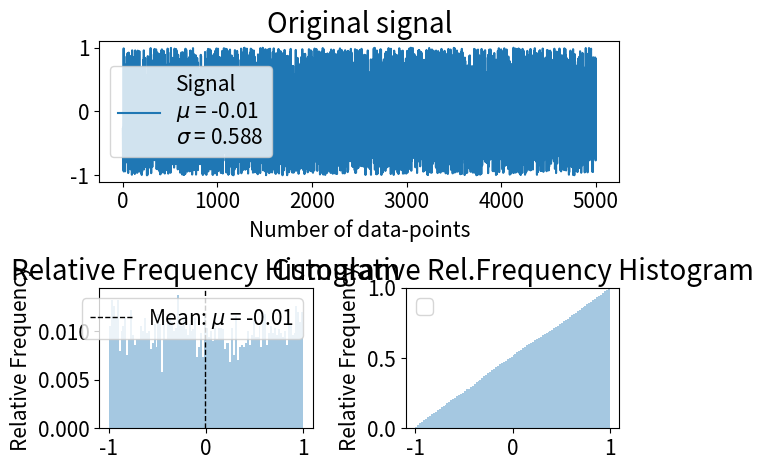

The matplotlib source for this figure: (Note: this script raises an exception after producing the figure.)
''' MODULE CONTAINING PLOTTING FUNCTIONS...
'''

import numpy as np
import matplotlib.pyplot as plt
import matplotlib.lines as mlines
import scipy
import seaborn as sns
import pandas as pd
import matplotlib.mlab as mlab



def r_squared(actual, ideal):
    ''' Calculate coefficient of determination (R2)
        actual - 1D-array of y-values of measured points
        ideal  - 1D-array of y-values of trendline (ideal) points
    '''
    actual_mean = np.mean(actual)
    ideal_dev = np.sum([(val - actual_mean)**2 for val in ideal])
    actual_dev = np.sum([(val - actual_mean)**2 for val in actual])

    return ideal_dev / actual_dev



def plot_pandas_scatter(df, x=[0], y=[1], saveName=None, xlabel=None, ylabel=None, title=None, trendlinemode=None, legendlabels=[None], N_DEVIATIONS=10,
                        xlim=None, ylim=None, ax=None, legend_location=0, draw_axes=False,
                        df_scatter_kwargs={'marker': "o", 'markersize': 6., 'style': '.', 'markeredgecolor': 'black', 'markeredgewidth': 0.2, 'legend': False},
                        axeslabel_fontsize=10., title_fontsize=20., axesvalues_fontsize=10., annotation_fontsize=10., legend_fontsize=8.):
    """
        df              - pandas.DataFrame timeseries for original hydrographs
        x, y            - list with keys or indexes of X and Y data columns
        saveName        - None, or string with figure name to be saved
        title           - title for figure
        xlabel          - None, or string for labeling x-axes
        ylabel          - None, or string for labeling y-axes
        trendlinemode   - 1, 2, 3 or None:
                            1    - draw trendlines using all data points
                            2    - draw trendlines using only <N_DEVIATIONS> data points, that are most farlying (see code)
                            3    - draw trendlines using all data points, and shift them to the most-far-lying points
                            None - do not draw trendline

        N_DEVIATIONS    - (used only if trenlinemode=2); int, (i.e. N_DEVIATIONS=10) create trend-lines based on this number of points
        legendlabels    - List of legendnames or [None]. If default ([None]) - standart names are used
        ylim         - None, or list for y-limits [ymin, ymax] of the plot. (i.e. ylim=[0., 1.])
        xlim         - None, or list for x-limits [xmin, xmax] of the plot. (i.e. xlim=[-0.5, 0.5])
        
    """
    if len(x) != len(y):
        raise ValueError('Number of keys for X and Y dimension should be equal. Got: {0} for X and {1} for y'.format(len(x), len(y)))
    
    print( "plotting scatter data...")

    # if no axes has been passed - create figure, and remember that is was created by _ax
    _ax = True
    if not ax:
        fig = plt.figure(tight_layout=True)
        _ax = False
        ax = fig.add_subplot(111)

    # plot scatter data....
    for xi, yi in zip(x, y):
        df.plot(x=xi, y=yi, ax=ax, **df_scatter_kwargs)


    # set some plot margins...
    minx, maxx = min([df[X].min() for X in x]), max([df[X].max() for X in x])
    miny, maxy = min([df[Y].min() for Y in y]), max([df[Y].max() for Y in y])
    x_5proc, y_5proc = abs(minx - maxx)*0.1, abs(miny - maxy)*0.1  # additinal 10% margins to make plot nicer
    ax.set_xlim([minx - x_5proc, maxx + x_5proc])
    ax.set_ylim([miny - y_5proc, maxy + y_5proc])
    # try to apply user defined plot-margins
    if ylim:
        miny = ylim[0]
        maxy = ylim[1]
        ax.set_ylim(ylim)
    if xlim:
        minx = xlim[0]
        maxx = xlim[1]
        ax.set_xlim(xlim)
    
    #draw axes
    if draw_axes:
        ax.axhline(0, color='black', linewidth=0.5)
        ax.axvline(0, color='black', linewidth=0.5)

    # now working with trendlines ...
    if trendlinemode:
        print( 'plotting trendlines...')
        # get colors...
        handles, labels = ax.get_legend_handles_labels()
        colors = list()
        for h in handles:
            colors.append(h.get_color())
        # trendline calculations...
        
        
        for i, X, Y, c in zip(xrange(len(x)), x, y, colors):
            
            # OVERWRITING STANDART DATA!!!
            # CAREFUKL HERE!
            df = df[np.isfinite(df[Y])]  # Select only rows that are not NaN in column Y
            

            print( '\t>>> {0}/{1}'.format(i+1, len(x)))
            # calc the trendline (it is simply a linear fitting)
            z = np.polyfit(df[X], df[Y], 1)
            p = np.poly1d(z)
            
            ideal = z[1] + (z[0] * df[X])
            r_sq = r_squared(df[Y], ideal)
            trendline_equation = 'y=%.3fx+(%.3f)' % (z[0], z[1])
            
            if trendlinemode == 1:
                ax.plot([minx, maxx], p([minx, maxx]), '-', lw=4., color=c, label='Trendline\n{0}\nr^2={1:.3f}'.format(trendline_equation, r_sq))
            
            else:  # if <trendlinemode> is 2 or 3

                # now find out the deviation of the points... above (!!!) the trendline...
                def ideal(value, z):
                    return z[1] + (z[0] * float(value))
                
                deviation_from_trendline = list()
                deviation_from_trendline_index = list()
                
                for index, currentY in enumerate(df[Y]):
                    currentX = df.ix[index, X]
                    deviation_from_trendline_i = currentY - ideal(currentX, z)
                    if deviation_from_trendline_i > 0.:  #
                        deviation_from_trendline.append(deviation_from_trendline_i)
                        deviation_from_trendline_index.append(index)


                if trendlinemode == 2:  # trendline of n-points...
                    # plot those maximum lines....

                    # now find <N_DEVIATIONS> maximum deviations...
                    list_indexes      = np.argsort( np.array(deviation_from_trendline) )[-N_DEVIATIONS:]
                    dataframe_indexes = [deviation_from_trendline_index[ind] for ind in list_indexes]

                    ERRORS  = df.ix[dataframe_indexes, :]
                    # ERRORS => XERRORS = df.ix[dataframe_indexes, X]
                    # ERRORS => YERRORS = df.ix[dataframe_indexes, Y]

                    # VISUALIZE POINTS THAT ARE USED FOR CREATING BORDER LINE
                    #ERRORS.plot(x=X, y=Y, ax=ax, marker="x", markersize=16., color='red', style='.', markeredgecolor='black', markeredgewidth=0.2, legend=False)
                    
                    # calc the trendline (it is simply a linear fitting)
                    z = np.polyfit(ERRORS[X], ERRORS[Y], 1)
                    p = np.poly1d(z)
                    
                    trendline_equation1 = 'y=%.3fx+(%.3f)' % (z[0], z[1])
                    #ax.plot([minx, maxx], p([minx, maxx]), '-', lw=0.8, color=c, label='trendline of {1} maximum \ndeviations above mean trendline\n{0}'.format(trendline_equation1, N_DEVIATIONS))
                    ax.plot([minx, maxx], p([minx, maxx]), '-', lw=0.8, color=c)

                elif trendlinemode == 3:  # shifted trendlines
                    # now find one maximum deviation...
                    N_DEVIATIONS = 1  # create lines based on N_DEVIATIONS points
                    
                    list_indexes = np.argsort( np.array(deviation_from_trendline) )[-N_DEVIATIONS:]  # now find 5 maximum deviations...
                    dataframe_indexes = [deviation_from_trendline_index[ind] for ind in list_indexes]

                    ERRORS  = df.ix[dataframe_indexes, :]
                    XERRORS = df.ix[dataframe_indexes, X]
                    YERRORS = df.ix[dataframe_indexes, Y]

                    # VISUALIZE POINTS THAT ARE USED FOR CREATING BORDER LINE
                    #ERRORS.plot(x=X, y=Y, ax=ax, marker="x", markersize=16., color='red', style='.', markeredgecolor='black', markeredgewidth=0.2, legend=False)
                    
                    # lift trendline up....
                    #   determine dy at current x
                    y_trendline = z[0]*XERRORS.iat[0] + z[1]
                    y_deviation = YERRORS.iat[0]
                    dy = y_deviation - y_trendline
                    z = np.array([z[0], z[1]+dy])  # shifting trendline by dy
                    
                    p = np.poly1d(z)  # shifted trendline
                    trendline_equation = 'y=%.3fx+(%.3f)' % (z[0], z[1])

                    #ax.plot([minx, maxx], p([minx, maxx]), '-', lw=0.8, color=c, label='Shifted trendline\n{0}'.format(trendline_equation))
                    ax.plot([minx, maxx], p([minx, maxx]), '-', lw=0.8, color=c)

    if not _ax: figManager = plt.get_current_fig_manager()
    if not _ax: figManager.window.showMaximized()

    ax.legend()
    
    if not trendlinemode:
        divisor = 1
    elif trendlinemode == 2:
        divisor = 3
    elif trendlinemode in [1, 3]:
        divisor = 2
    
    # setting legend labels
    handles, labels = ax.get_legend_handles_labels()
    for i in xrange(len(labels)/divisor):
        labels[i] = legendlabels[i] if legendlabels[0] else y[i]





    ax.legend(handles, labels, fontsize=legend_fontsize, loc=legend_location)
    ax.xaxis.grid(True, which='both')
    ax.yaxis.grid(True, which='both')
    if xlabel: ax.set_xlabel(xlabel, fontsize=axeslabel_fontsize)
    if ylabel: ax.set_ylabel(ylabel, fontsize=axeslabel_fontsize)
    if title: ax.set_title(title, fontsize=title_fontsize)
    ax.tick_params(axis='both', labelsize=axesvalues_fontsize)


    if saveName and not _ax:
        fig.savefig(saveName, dpi=300, tight_layout=True)#, format='pdf')
        print( 'saving figure... :', saveName)
    if not _ax: plt.show()






















def plot_pandas_scatter_special1(df, x=[0], y=[1], saveName=None, xlabel=None, ylabel=None, title=None, trendlinemode=None, legendlabels=[None],
                                N_DEVIATIONS=10, xlim=None, ylim=None, HYDR_VALS=None, s=10, marker='o',
                                axeslabel_fontsize=10., title_fontsize=20., axesvalues_fontsize=10., annotation_fontsize=10., legend_fontsize=8.):
    """
        df              - pandas.DataFrame timeseries for original hydrographs
        x, y            - list with keys or indexes of X and Y data columns
        saveName        - None, or string with figure name to be saved
        title           - title for figure
        marker          - marker for plotting scatter field
        s               - size of the scatter points
        xlabel          - None, or string for labeling x-axes
        ylabel          - None, or string for labeling y-axes
        trendlinemode   - 1, 2, 3 or None:
                            1    - draw trendlines using all data points
                            2    - draw trendlines using only <N_DEVIATIONS> data points, that are most farlying (see code)
                            3    - draw trendlines using all data points, and shift them to the most-far-lying points
                            None - do not draw trendline

        N_DEVIATIONS    - (used only if trenlinemode=2); int, (i.e. N_DEVIATIONS=10) create trend-lines based on this number of points
        legendlabels    - List of legendnames or [None]. If default ([None]) - standart names are used
        ylim         - None, or list for y-limits [ymin, ymax] of the plot. (i.e. ylim=[0., 1.])
        xlim         - None, or list for x-limits [xmin, xmax] of the plot. (i.e. xlim=[-0.5, 0.5])
        HYDR_VALS    - dictionary with special hydrological values (see code below)
        
    """
    if len(x) != len(y):
        raise ValueError('Number of keys for X and Y dimension should be equal. Got: {0} for X and {1} for y'.format(len(x), len(y)))
    
    print( "plotting scatter data...", trendlinemode)
    #fig = plt.figure(figsize=(11.69, 8.27))
    fig = plt.figure(figsize=(6, 4), tight_layout=True)
    
    ax = fig.add_subplot(111)
    for xi, yi in zip(x, y):
        df.plot(x=xi, y=yi, ax=ax, marker=marker, markersize=s, style='.', markeredgecolor='black', markeredgewidth=0.2, legend=False)
        #df.plot.scatter(x=xi, y=yi, ax=ax, marker=marker, s=s, legend=False)




    if xlim:
        minx = xlim[0]
        maxx = xlim[1]
    else:
        minx, maxx = None, None
    
    if ylim:
        miny = ylim[0]
        maxy = ylim[1]
    else:
        miny, maxy = None, None


    if minx is None:
        minx = min([df[X].min() for X in x])
    if maxx is None:
        maxx = max([df[X].max() for X in x])
    if miny is None:
        miny = min([df[Y].min() for Y in y])
    if maxy is None:
        maxy = max([df[Y].max() for Y in y])
    x_5proc, y_5proc = abs(minx - maxx)*0.1, abs(miny - maxy)*0.1  # additinal 10% margins to make plot nicer
    #ax.set_ylim([miny - y_5proc, maxy + y_5proc])
    #ax.set_xlim([minx - x_5proc, maxx + x_5proc])
    ax.set_ylim([miny, maxy])
    ax.set_xlim([minx, maxx])


    if trendlinemode in [1, 2, 3]:
        print( 'plotting trendlines...')
        # get colors...
        handles, labels = ax.get_legend_handles_labels()
        colors = list()
        for h in handles:
            colors.append(h.get_color())

        for i, X, Y, c in zip(xrange(len(x)), x, y, colors):
            print( '\t>>> {0}/{1}'.format(i+1, len(x)))
            

            # OVERWRITING STANDART DATA!!!
            # CAREFUKL HERE!
            df = df[np.isfinite(df[Y])]  # Select only rows that are not NaN in column Y
            

            # calc the trendline (it is simply a linear fitting)
            z = np.polyfit(df[X], df[Y], 1)
            p = np.poly1d(z)
            
            ideal = z[1] + (z[0] * df[X])

            if trendlinemode == 1:
                r_sq = r_squared(df[Y], ideal)
                trendline_equation = 'y=%.3fx+(%.3f)' % (z[0], z[1])
                ax.plot([minx, maxx], p([minx, maxx]), '--', lw=0.8, color=c, label='Trendline\n{0}\nr^2={1:.3f}'.format(trendline_equation, r_sq))
            
            elif trendlinemode in [2, 3]:
                # now find out the maximum deviating point... above the trendline...
                def ideal(value, z):
                    return z[1] + (z[0] * float(value))
                
                # find deviation from ideal trendline of all points for given column_name X
                # note that we are interested only in positive (>0) deviations
                deviation_from_trendline = list()
                deviation_from_trendline_index = list()
                
                for index, currentY in enumerate(df[Y]):
                    currentX = df[X].iloc[index]
                    deviation_from_trendline_i = currentY - ideal(currentX, z)
                    if deviation_from_trendline_i > 0.:  #
                        deviation_from_trendline.append(deviation_from_trendline_i)
                        deviation_from_trendline_index.append(index)
                #print ('Number of deviation that are (>0):', len(deviation_from_trendline))

                if trendlinemode == 3:
                    # overwriting N_DEVIATIONS to one single point
                    N_DEVIATIONS = 1  # create lines based on N_DEVIATIONS points
                    # now find 1 maximum deviation...

                list_indexes = np.argsort( np.array(deviation_from_trendline) )[-N_DEVIATIONS::]  # now find 5 maximum deviations...
                dataframe_indexes = [deviation_from_trendline_index[ind] for ind in list_indexes]

                ERRORS  = df.iloc[dataframe_indexes]
                XERRORS = df[X].iloc[dataframe_indexes]
                YERRORS = df[Y].iloc[dataframe_indexes]
                # VISUALIZE POINTS THAT ARE USED FOR CREATING BORDER LINE
                #ERRORS.plot(x=X, y=Y, ax=ax, marker="x", markersize=16., color='red', style='.', markeredgecolor='black', markeredgewidth=0.2, legend=False)
                
                # lift trendline up....
                #   determine dy at current x
                y_trendline = z[0]*XERRORS.iat[0] + z[1]
                y_deviation = YERRORS.iat[0]
                dy = y_deviation - y_trendline
                z = np.array([z[0], z[1]+dy])  # shifting trendline by dy
                
                p = np.poly1d(z)  # shifted trendline
                trendline_equation = 'y=%.3fx+(%.3f)' % (z[0], z[1])
                ax.plot([minx, maxx], p([minx, maxx]), '--', lw=0.8, color=c, label='Shifted Trendline\n{0}'.format(trendline_equation))

            
    if HYDR_VALS and trendlinemode:
        for key, val in HYDR_VALS.iteritems():
            overhead = z[0]*val + z[1]
            ax.plot([val, val], [miny, overhead], '--', color='gray')
            ax.annotate('{0} = {1:.2f}'.format(key, val), xy=(val, miny), xytext=(-7, 10), textcoords='offset points', va='bottom', ha='center',
                        size=annotation_fontsize, rotation=90.)
            ax.annotate('{0:.2f}'.format(overhead), xy=(val, overhead), xytext=(10, 50),
                        textcoords='offset points', va='bottom', arrowprops=dict(arrowstyle='->', connectionstyle='arc3,rad=0.5', color='k'), size=annotation_fontsize)
               
    figManager = plt.get_current_fig_manager()
    figManager.window.showMaximized()

    ax.legend()
    
    if not trendlinemode:
        divisor = 1
    elif trendlinemode in [2]:
        divisor = 3
    else:
        divisor = 2
    
    # setting legend labels
    handles, labels = ax.get_legend_handles_labels()
    for i in xrange(len(labels)/divisor):
        labels[i] = legendlabels[i] if legendlabels[0] else y[i]

    ax.legend(handles, labels, fontsize=legend_fontsize)

    ax.xaxis.grid(True, which='both')
    ax.yaxis.grid(True, which='both')
    if xlabel: ax.set_xlabel(xlabel, fontsize=axeslabel_fontsize)
    if ylabel: ax.set_ylabel(ylabel, fontsize=axeslabel_fontsize)
    if title: ax.set_title(title, fontsize=title_fontsize)
    ax.tick_params(axis='both', labelsize=axesvalues_fontsize)
    
    if saveName:
        fig.savefig(saveName, dpi=300, tight_layout=True, format='pdf')
        print( 'saving figure... :', saveName)
    plt.show()






















def plot_mean_waterlevel(df, df_names, legend_names, saveName=None, ax=None):
    """
        df           - PandasDataFrame with time-averaged hydrographs
        df_names     - list with column names
        legend_names - list with strings
        ax           - already created axes.... if not - creates new figure
    """

    if not ax:
        fig = plt.figure(tight_layout=True)
        
        ax = fig.add_subplot(111)
        for name in df_names:
            df[name].plot(ax=ax, legend=True, title="Farge: Averaged water-level after Serfes(1991)")

        handles, labels = ax.get_legend_handles_labels()
        for i, l_name in enumerate(legend_names):
            labels[i] = l_name
        ax.legend(handles, labels)

        ax.grid(True, which='major')
        ax.set_ylabel("m AMSL")
        ax.set_xlabel("Datetime")
        figManager = plt.get_current_fig_manager()
        figManager.window.showMaximized()

        if saveName:
            fig.savefig(saveName, dpi=300, tight_layout=True)#, format='pdf')
            print( 'saving figure... :', saveName)
        plt.show()
    else:
        for name in df_names:
            df[name].plot(ax=ax, legend=True, title="Farge: Averaged water-level after Serfes(1991)")

        handles, labels = ax.get_legend_handles_labels()
        for i, l_name in enumerate(legend_names):
            labels[i] = l_name
        ax.legend(handles, labels)

        ax.grid(True, which='major')
        ax.set_ylabel("m AMSL")
        ax.set_xlabel("Datetime")





















def calculate_mean_std(signal):
    mean = np.mean(signal)
    std = np.std(signal)
    return mean, std



def plot_statistical_analysis(data, data2=None,
            bins=10,
            hist_type=0,
            plot_title='Original signal',
            data_units='',
            axeslabel_fontsize=15., title_fontsize=20., axesvalues_fontsize=15., annotation_fontsize=15., legend_fontsize=15.):
    
    if hist_type in [0, 'Frequency']:
        y_label = 'Frequency'
        label2 = 'Frequency Histogram'
        label3 = 'Cumulative Frequency Histogram'
    
    elif hist_type in [1, 'Relative Frequency']:
        y_label = 'Relative Frequency'
        label2 = 'Relative Frequency Histogram'
        label3 = 'Cumulative Rel.Frequency Histogram'

    elif hist_type in [2, 'Normalized']:
        y_label = 'Density'
        label2 = 'Density Histogram'
        label3 = 'Cumulative Density Histogram'


    plt.figure(tight_layout=True)

    ax1 = plt.subplot2grid((2, 2), (0, 0), colspan=2)
    ax2 = plt.subplot2grid((2, 2), (1, 0))
    ax3 = plt.subplot2grid((2, 2), (1, 1))

    # we can pass to data not only Array, but also pandas DataFrame or Timeseries
    # where indexes are DatetimeIndex. Lets figure it out...
    # The thing is, for calculations we need raw arrays without datetime indexes
    raw_data = data

    ax1.set_xlabel('Number of data-points', fontsize=axeslabel_fontsize)

    if isinstance(data, (pd.Series, pd.DataFrame)):
        if type(data.index) is pd.tseries.index.DatetimeIndex:
            #print( 'pd.tseries.index.DatetimeIndex detected')
            raw_data = data.iloc[:, 0].values  # select all time-entries for first column 
                                               # (note we have ONLY one column in raw_data)
            ax1.set_xlabel('')
            
    

    mu, std = calculate_mean_std(raw_data)

    
    # -------------
    # subplot 1
    # -------------
    if isinstance(data, (pd.Series, pd.DataFrame)):
        data.plot(ax=ax1, lw=1.)
    else:
        ax1.plot(data, label='Signal')



    # since we have plotted timeseries, we can reset pointer to use raw data (array) instead of timeseries
    data = raw_data

    ax1.set_title(plot_title, fontsize=title_fontsize)
    ax1.set_ylabel(data_units, fontsize=axeslabel_fontsize)
    ax1.tick_params(axis='both', labelsize=axesvalues_fontsize)
    
    ax1.legend(loc='upper right')
    handles, labels = ax1.get_legend_handles_labels()
    labels[0] = labels[0]+'\n'+(r'$\mu$'+' = {0:.2f}\n'+r'$\sigma$'+' = {1:.3f}').format(mu, std)
    ax1.legend(handles, labels, fontsize=legend_fontsize)
    
    # -------------
    # subplot 2
    # -------------

    # the histogram of the data
    #n, bins, patches = ax2.hist(data, bins, normed=True, facecolor='#75bbfd', alpha=0.5)
    ## add a 'best fit' line
    #y = mlab.normpdf( bins, mu, std)
    #l = ax2.plot(bins, y, 'r--', linewidth=1)

    #sns.distplot(data, bins=bins, norm_hist=False, ax=ax2, kde=False)
    if hist_type in [0, 'Frequency']:
        sns.distplot(data, bins=bins, norm_hist=False, kde=False, ax=ax2)
    
    elif hist_type in [1, 'Relative Frequency']:
        sns.distplot(data, bins=bins, norm_hist=False, kde=False, ax=ax2, hist_kws={'weights': np.ones_like(data)/float(data.size)})

    elif hist_type in [2, 'Normalized']:
        sns.distplot(data, bins=bins, ax=ax2, kde_kws={"label": "KDE"})

    ax2.axvline(mu, ymax=1., color='k', linestyle='--', lw=1, label=('Mean: '+r'$\mu$'+' = {0:.2f}').format(mu))
    


    ax2.set_title(label2, fontsize=title_fontsize)
    ax2.set_xlabel(data_units, fontsize=axeslabel_fontsize)
    ax2.set_ylabel(y_label, fontsize=axeslabel_fontsize)
    ax2.tick_params(axis='both', labelsize=axesvalues_fontsize)


    handles, labels = ax2.get_legend_handles_labels()
    ax2.legend(handles, labels, fontsize=legend_fontsize)


    # -------------
    # subplot 3
    # -------------
    if hist_type in [0, 'Frequency']:
        sns.distplot(data, bins=bins, kde=False, ax=ax3, hist_kws={'cumulative': True})
        ax3.set_ylim([0, data.size])
    
    elif hist_type in [1, 'Relative Frequency']:
        sns.distplot(data, bins=bins, kde=False, ax=ax3, hist_kws={'cumulative': True, 'weights': np.ones_like(data)/float(data.size)})
        ax3.set_ylim([0, 1])

    elif hist_type in [2, 'Normalized']:
        sns.distplot(data, bins=bins, ax=ax3, kde_kws={"label": "KDE", 'cumulative': True}, hist_kws={'cumulative': True})
        ax3.set_ylim([0, 1])

    
    ax3.set_title(label3, fontsize=title_fontsize)
    ax3.set_ylabel(y_label, fontsize=axeslabel_fontsize)
    ax3.set_xlabel(data_units, fontsize=axeslabel_fontsize)
    ax3.tick_params(axis='both', labelsize=axesvalues_fontsize)
    handles, labels = ax3.get_legend_handles_labels()
    ax3.legend(handles, labels, fontsize=legend_fontsize)
    
    
    plt.get_current_fig_manager().window.showMaximized()
    plt.show()



if __name__ == '__main__':
    plot_statistical_analysis(np.random.uniform(-1, 1, size=5000),
            bins=100,
            data_units='',
            hist_type=1)
